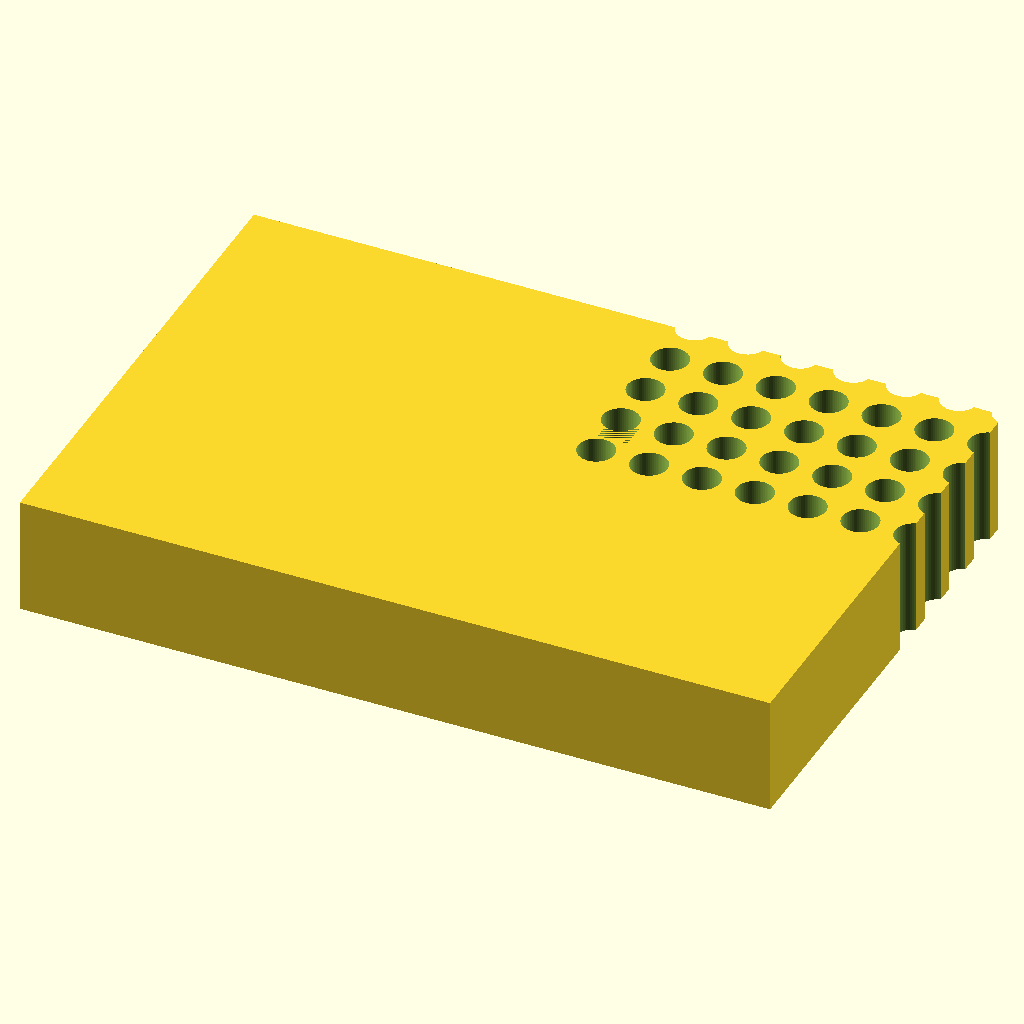
Cell 1: the model at its default parameters.
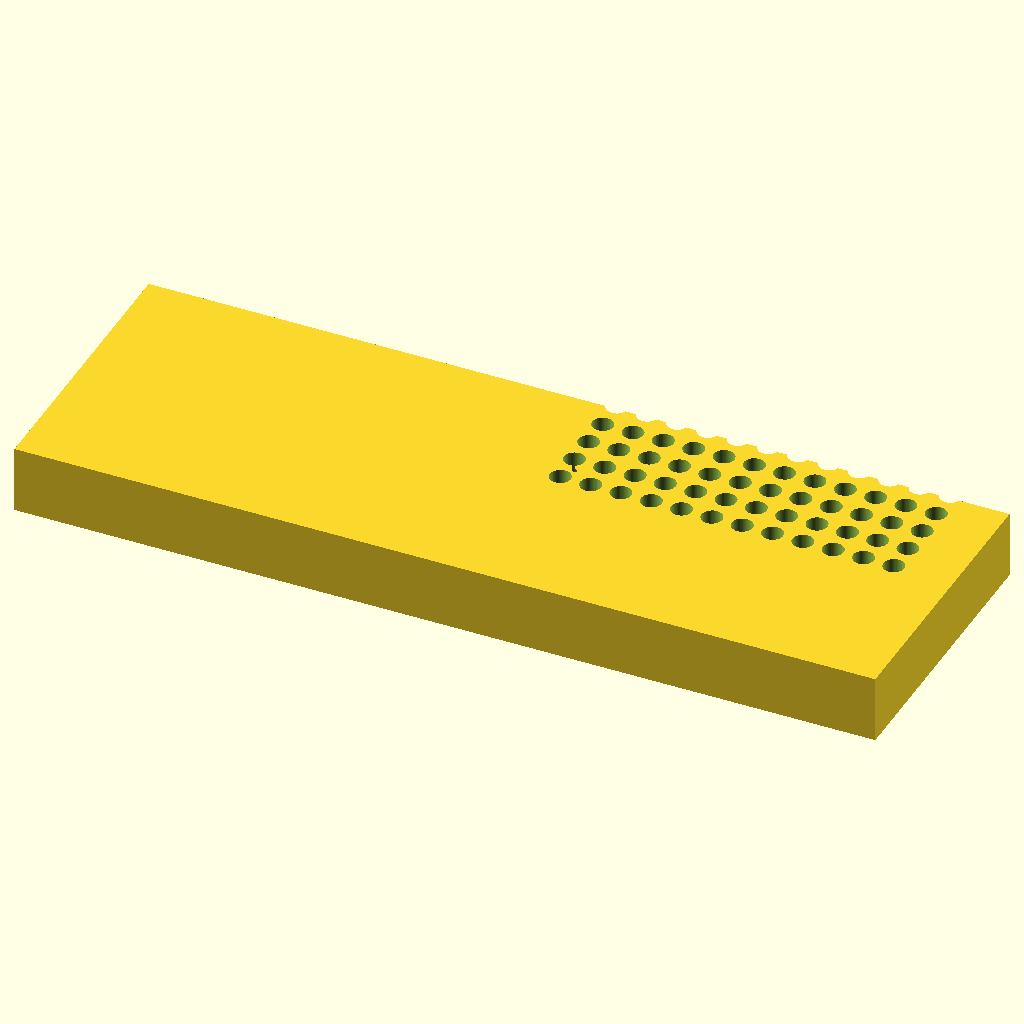
Cell 2 — block_len set to 255.52, the other parameters unchanged.
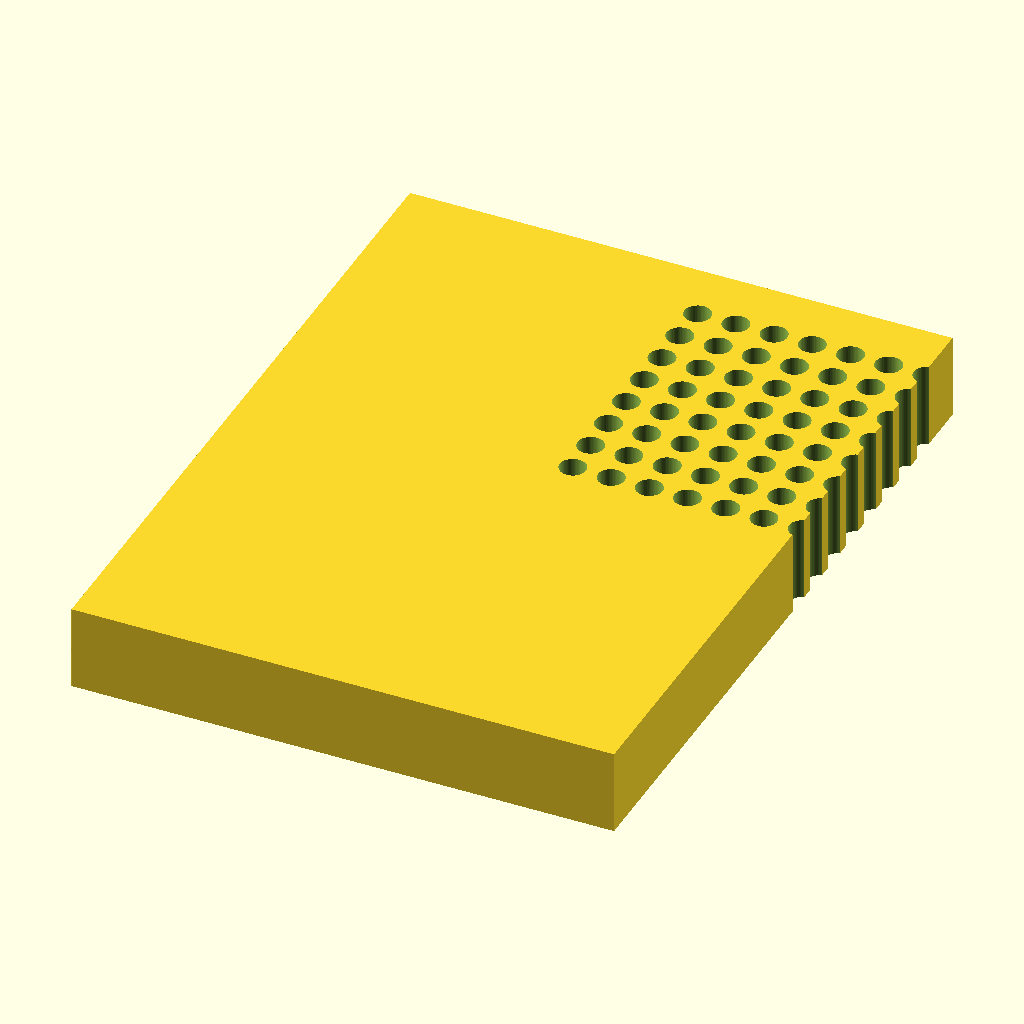
Cell 3: block_wid = 170.96 (everything else at default).
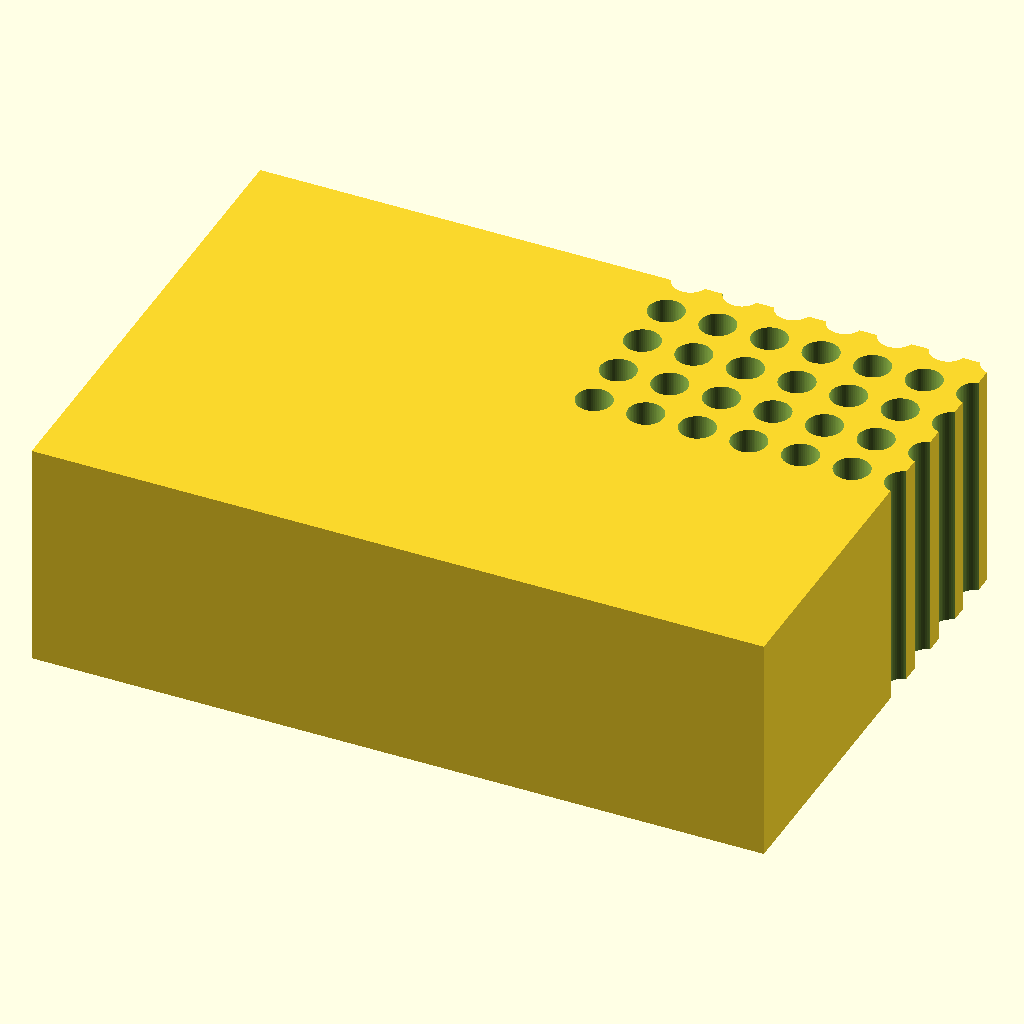
Cell 4: block_h = 40 (everything else at default).
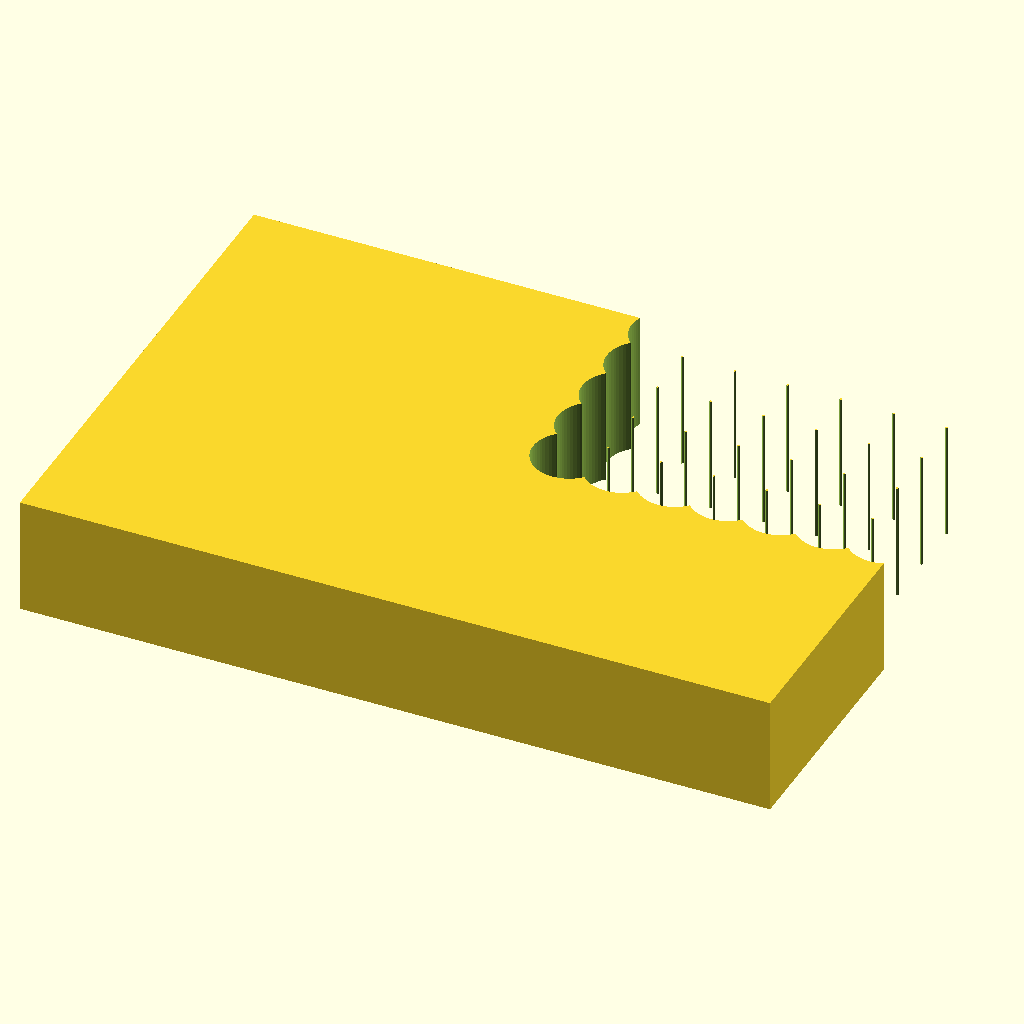
Cell 5: the same model with hole_d = 12.4.
The same orthographic view direction (rotation 55°, 0°, 25°; colour scheme Cornfield) for every cell, with the view re-fitted per cell, so scale and position can differ between cells.
The OpenSCAD source (bench/results/gpu-v6-g1/code/scadcoder-v6/pcr_tube_rack_sbs_s5_a0.scad):
// 96-well PCR tube rack (0.2 mL, microplate footprint)
// Print orientation: base on XY plane, builds up +Z

// ---- Block ----
block_len   = 127.76;   // X length (mm)
block_wid   = 85.48;    // Y width (mm)
block_h     = 20;       // Z height (mm)

// ---- Holes ----
hole_d      = 6.2;      // through-hole diameter (mm)
hole_nx     = 12;       // columns along X
hole_ny     = 8;        // rows along Y
hole_pitch  = 9.0;      // centre-to-centre spacing (mm)
hole_x0     = 14.38;    // first hole X offset from left edge (mm)
hole_y0     = 11.24;    // first hole Y offset from back edge (mm)

// ---- Chamfer ----
chamfer     = 5;        // 45-degree chamfer leg length at A1 corner (mm)

// ---- Misc ----
eps         = 0.5;      // cutter overshoot past faces (mm)
$fn         = 64;       // curve resolution

difference() {
    // Main block, centred in X/Y, resting on z = 0
    translate([-block_len/2, -block_wid/2, 0])
        cube([block_len, block_wid, block_h]);

    // 96 vertical through-holes
    for (i = [0 : hole_nx - 1])
        for (j = [0 : hole_ny - 1])
            translate([hole_x0 + i * hole_pitch - hole_d/2 - eps,
                       hole_y0 + j * hole_pitch - hole_d/2 - eps,
                       -eps])
                cylinder(d = hole_d, h = block_h + 2 * eps);

    // 45-degree chamfer at the A1 corner (vertical edge, top and bottom faces)
    translate([hole_x0 - chamfer, hole_y0, 0])
        cube([chamfer, chamfer, block_h]);
}
Parameter table extracted from the source (name, type, default, range or options):
block_len: number, default 127.76
block_wid: number, default 85.48
block_h: number, default 20
hole_d: number, default 6.2
hole_nx: number, default 12
hole_ny: number, default 8
hole_pitch: number, default 9
hole_x0: number, default 14.38
hole_y0: number, default 11.24
chamfer: number, default 5
eps: number, default 0.5
